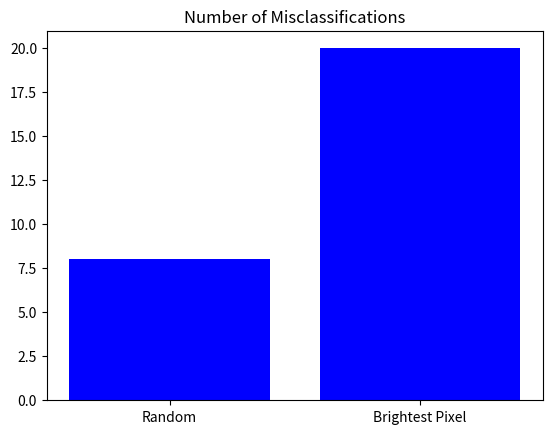

Here is the Python script that generated this plot:
import matplotlib.pyplot as plt


names = ['Random', 'Brightest Pixel']
num_diffs = [8, 20]

name_pos = [i for i, _ in enumerate(names)]

plt.bar(name_pos, num_diffs, color='blue')
plt.title("Number of Misclassifications")

plt.xticks(name_pos, names)
plt.show()
